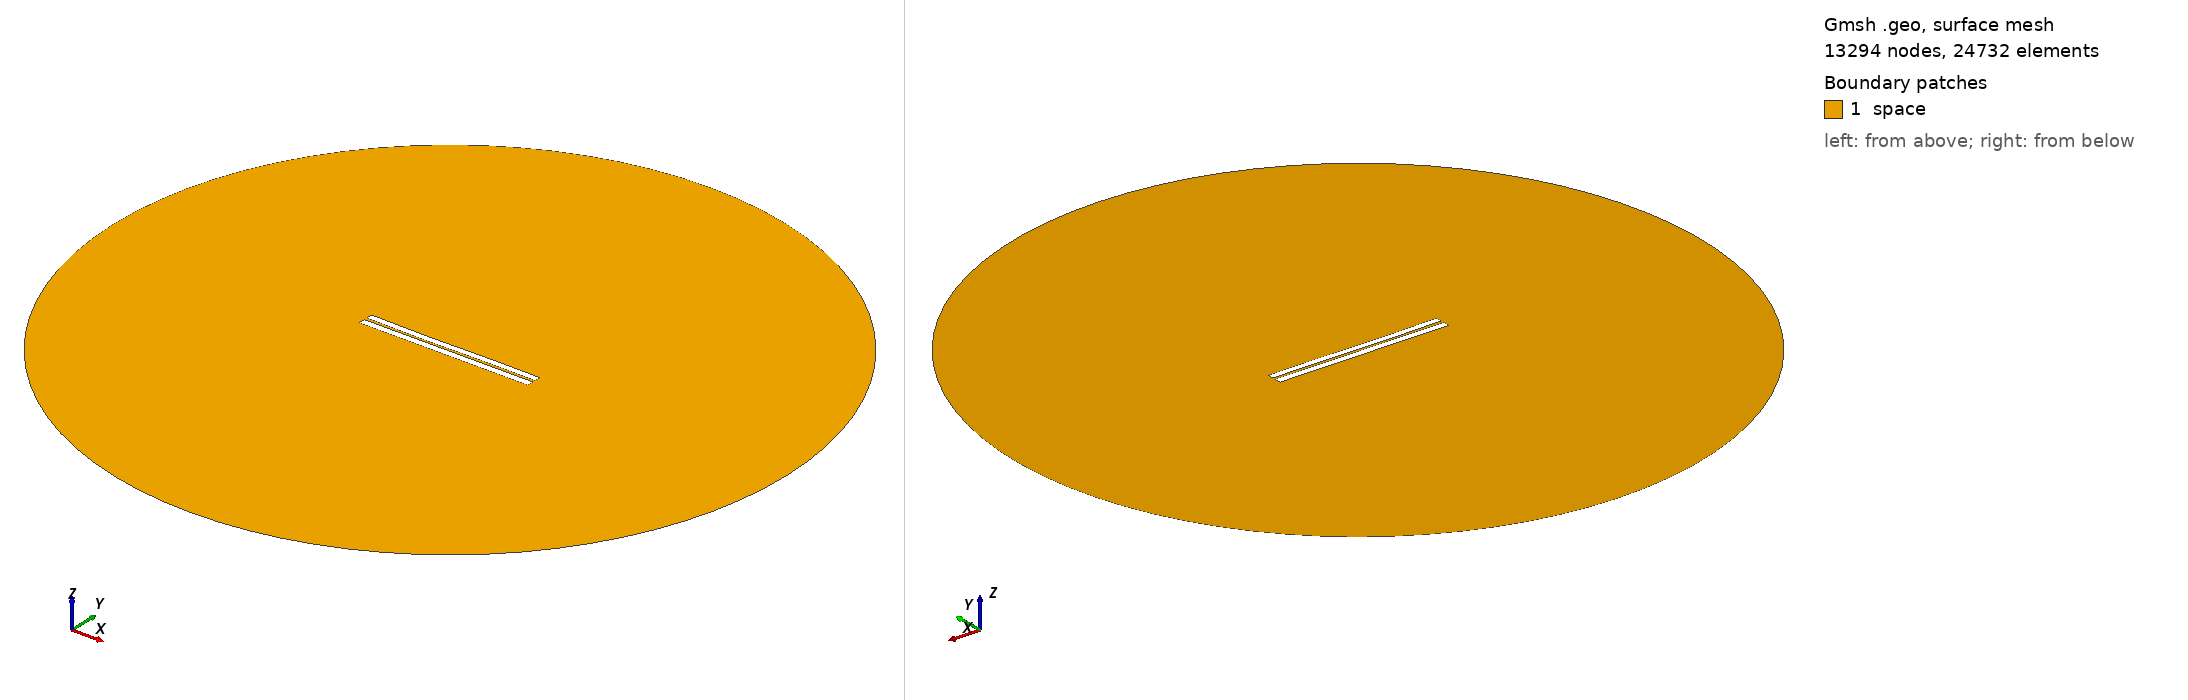

Gmsh geometry script, surface-meshed: 13294 nodes, 24732 surface elements. Boundary patches (legend numbers): 1 space. Left view from above one corner, right view from below the opposite corner. Legend entries are the model's physical surfaces. The drawing asked Gmsh for element sizes between 1% and 20% of the model's largest extent; the script's own settings can give other sizes.

=== 407.geo (drawn) ===
//---------------------------------------
// Geometry kernel
//---------------------------------------

SetFactory("OpenCASCADE");



//---------------------------------------
// Parameters of the geometry
//---------------------------------------

// Overetch of the upper plate
overetch = 0.125;

// Distance between the plates
distance = 1.5;

// Discretization over the x axis (for the deformation)
nx = 50; 

// Length of the plate
L = 100 - overetch; 

// Number of modes
n = 4; 

// 1st mode coefficient
coeff(1) = -0.15;
beta(1) = 0.596864 * 3.1415926535 / L;

// 2nd mode coefficient
coeff(2) = -0.15;
beta(2) = 1.49418 * 3.1415926535 / L;

// 3rd mode coefficient
coeff(3) = -0.15;
beta(3) = 2.50025 * 3.1415926535 / L;

// 4th mode coefficient
coeff(4) = 0.0;
beta(4) = 3.49999 * 3.1415926535 / L;



//---------------------------------------
// Upper plate (deformed rectangle)
//---------------------------------------

// Coordiantes of the upper plate
xmin = -50;
xmax = 50 - overetch;

// Height of the upper plate
yheight = 4 - 2 * overetch;

// Indexes of the points
UpperID[] = {};
LowerID[] = {};
LeftID[] = {};
RightID[] = {};

// Point index
p = 1;

// Horizontal edges
For i In {1:nx}
    x = xmin + (i-1)*(xmax - xmin)/(nx-1);

    y_bottom = distance / 2 + overetch;
    For j In {1:n}
        C = (Cosh(beta(j)*L) + Cos(beta(j)*L)) / (Sinh(beta(j)*L) + Sin(beta(j)*L));
        y_bottom  = y_bottom + coeff(j) * (Cosh(beta(j)*(x+50)) - Cos(beta(j)*(x+50)) - C * (Sinh(beta(j)*(x+50)) - Sin(beta(j)*(x+50))));
    EndFor

    y_top = y_bottom + yheight;

    Point(p) = {x, y_top, 0, 1.0};
    UpperID[i] = p;
    p = p + 1;

    Point(p) = {x, y_bottom, 0, 1.0};
    LowerID[i] = p;
    p = p + 1;
EndFor

// Create point lists
UpperPts[] = {}; LowerPts[] = {};
For i In {1:nx}
  UpperPts[] += {UpperID[i]};
  LowerPts[] += {LowerID[i]};
EndFor

// Build splines
Spline(1) = {UpperPts[]};
Spline(2) = {LowerPts[]};
Line(3) = {LowerPts[nx-1], UpperPts[nx-1]};
Line(4) = {LowerPts[0], UpperPts[0]};

// Build the plane surface
Curve Loop(1) = {2, 3, -1, -4};
Plane Surface(1) = {1};



//---------------------------------------
// Lower plate (rectangle)
//---------------------------------------

// Vertices
Point(1001) = {-50, -1, 0, 1.0};
Point(1002) = { 50, -1, 0, 1.0};
Point(1003) = { 50,  -5, 0, 1.0};
Point(1004) = {-50,  -5, 0, 1.0};

// Edges
Line(5) = {1001, 1002};
Line(6) = {1002, 1003};
Line(7) = {1003, 1004};
Line(8) = {1004, 1001};

// Plane surface
Line Loop(2) = {5, 6, 7, 8};
Plane Surface(2) = {2}; 



//---------------------------------------
// Outer (fictious) boundary
//---------------------------------------

// Points
Point(1005) = {0, 0, 0};       // Center
Point(1006) = {200, 0, 0};     // Start point
Point(1007) = {0, 200, 0};     // 90 degrees
Point(1008) = {-200, 0, 0};    // 180 degrees
Point(1009) = {0, -200, 0};    // 270 degrees

// Circle arcs (each needs start, center, end)
Circle(9) = {1006, 1005, 1007};
Circle(10) = {1007, 1005, 1008};
Circle(11) = {1008, 1005, 1009};
Circle(12) = {1009, 1005, 1006};

// Plane surface for the entire domain
Curve Loop(3) = {9, 10, 11, 12};
Surface(3) = {3};

// Subtract the plates from the whole domain to obtain the actual domain where we want to solve the equations
BooleanDifference{ Surface{3}; Delete; }{ Surface{1}; Surface{2}; Delete; }




//---------------------------------------
// Transfinite Lines/Curves
//---------------------------------------

// Set the number of points on the boundaries
r = 12;
d = 0.15;

// Plates
Transfinite Curve {1} = 50*r/4 Using Progression 1;
Transfinite Line {2} = 50*r Using Progression 1;
Transfinite Curve {3, 4} = 2*r Using Progression 1+d;
Transfinite Line {5} = 50*r Using Progression 1;
Transfinite Line {7} = 50*r/4 Using Progression 1;
Transfinite Line {6} = 2*r Using Progression 1+d;
Transfinite Line {8} = 2*r Using Progression 1-d;

// Outer boundary
Transfinite Line {9, 10, 11, 12} = 20 Using Progression 1;



//---------------------------------------
// Physical groups
//---------------------------------------                

// Physical curves (boundaries)
Physical Line("force_segment", 10) = {2};
Physical Line("upper_plate", 11) = {1, 3, 4};
Physical Line("lower_plate", 12) = {5, 6, 7, 8};
Physical Line("boundary", 20) = {9, 10, 11, 12};

// Physical Surfaces
Physical Surface("space", 30) = {3};



//---------------------------------------
// 6. Generate the Mesh
//---------------------------------------

// 2D mesh generation
Mesh 2;
